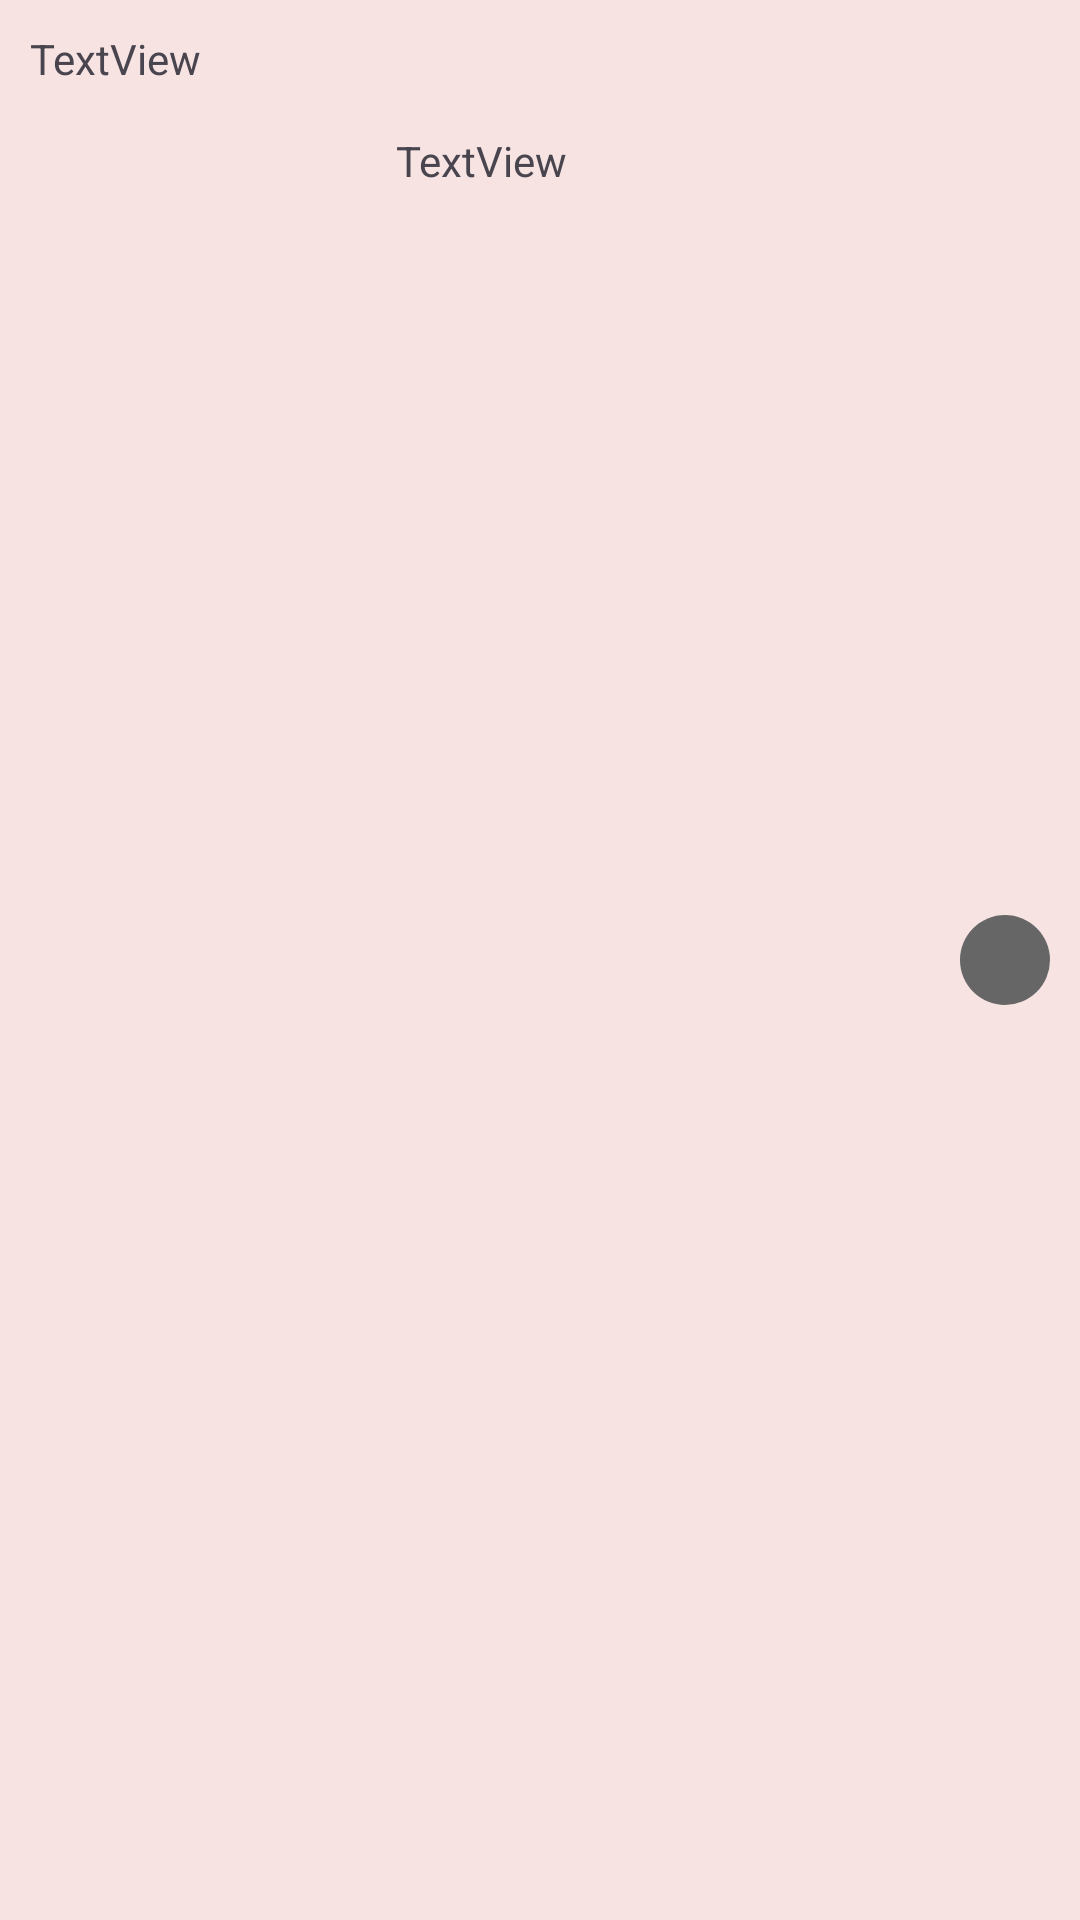

Android layout source for this screen:
<!-- AndroidManifest.xml: application theme Theme.Widget_and_mqtt_test -->
<!-- res/layout/maintenance_info_screen_list_item_layout.xml -->
<?xml version="1.0" encoding="utf-8"?>
<androidx.constraintlayout.widget.ConstraintLayout xmlns:android="http://schemas.android.com/apk/res/android"
    xmlns:app="http://schemas.android.com/apk/res-auto"
    xmlns:tools="http://schemas.android.com/tools"
    android:layout_width="match_parent"
    android:layout_height="wrap_content"
    android:layout_margin="5dp"
    android:background="#EFDBDB"
    android:backgroundTint="#F8E3E3"
    android:padding="5dp">

    <TextView
        android:id="@+id/lineNameTVmisl"
        android:layout_width="wrap_content"
        android:layout_height="wrap_content"
        android:gravity="left"
        android:padding="5dp"
        android:text="TextView"
        app:layout_constraintTop_toTopOf="parent"
        app:layout_constraintLeft_toLeftOf="parent"
        tools:layout_editor_absoluteX="29dp" />



    <TextView
        android:id="@+id/StatusTVmisl"
        android:layout_width="wrap_content"
        android:layout_height="wrap_content"
        android:gravity="right"
        android:padding="5dp"
        android:text="TextView"
        android:layout_margin="5dp"
        app:layout_constraintLeft_toLeftOf="parent"
        app:layout_constraintRight_toLeftOf="@id/statusIndicatorimgmisl"
        app:layout_constraintTop_toBottomOf="@id/lineNameTVmisl" />

    <ImageView
        android:id="@+id/statusIndicatorimgmisl"
        android:layout_width="wrap_content"
        android:layout_height="match_parent"
        android:src="@drawable/simple_circle"
        app:layout_constraintRight_toRightOf="parent"
        app:layout_constraintTop_toTopOf="parent"
        app:layout_constraintBottom_toBottomOf="parent"
        android:padding="5dp"
        android:foregroundGravity="center"/>

</androidx.constraintlayout.widget.ConstraintLayout>
<!-- resources referenced by this layout -->
<resources>
  <!-- drawable simple_circle (drawable) -->
  <?xml version="1.0" encoding="utf-8"?>
  <shape
  xmlns:android="http://schemas.android.com/apk/res/android"
  android:shape="oval">
  
  <solid
      android:color="#666666"/>
  
  <size
      android:width="30dp"
      android:height="30dp"/>
  </shape>
  
      
      
  
      
  <style name="Theme.Widget_and_mqtt_test" parent="android:Theme.Material.Light.NoActionBar" />
</resources>
